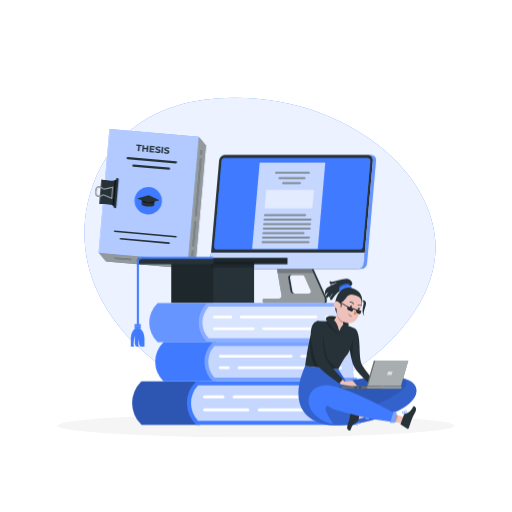
t = 0.00 s
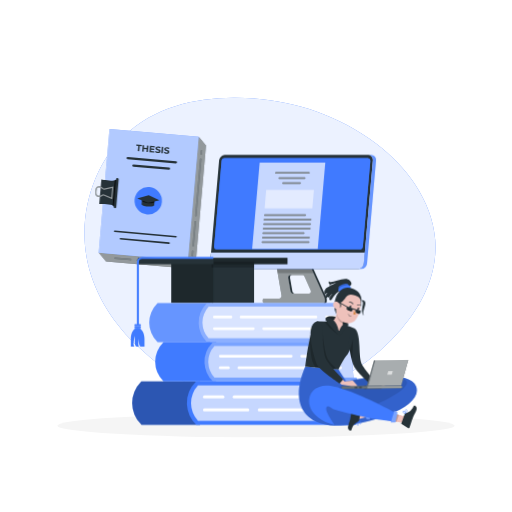
t = 1.00 s
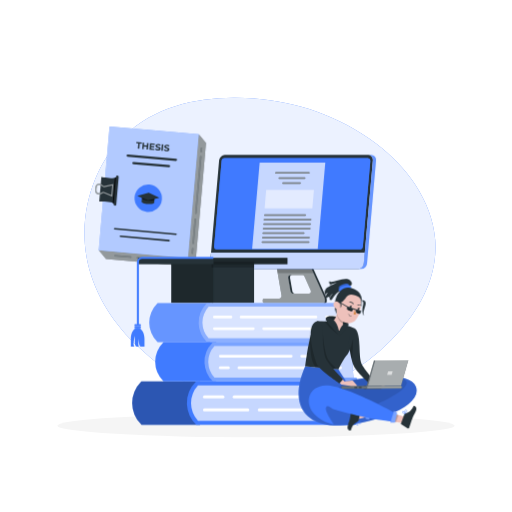
t = 1.38 s
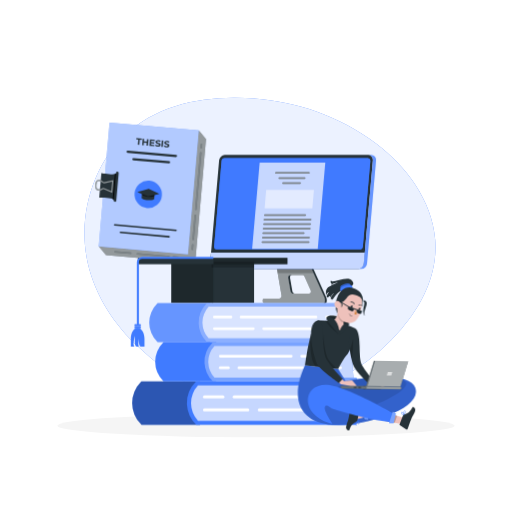
t = 1.94 s
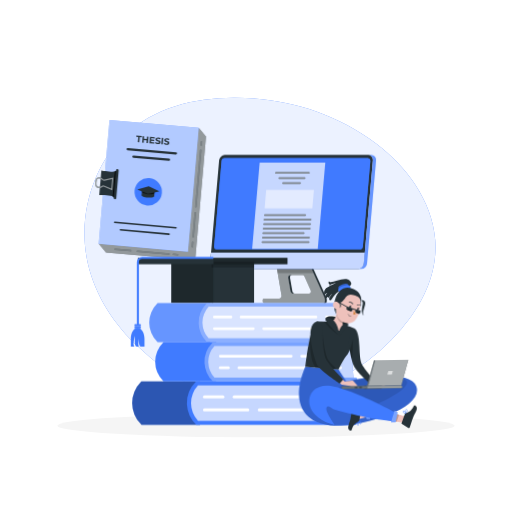
t = 2.69 s
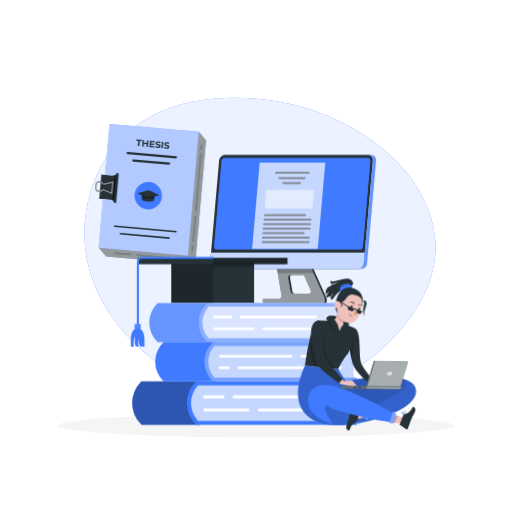
t = 3.25 s

The animated SVG that drew these frames (rendered in a browser with its animation timeline set to each time). Animation: 2 CSS @keyframes rules; one cycle of 4.00 s, repeats indefinitely.

<svg class="animated" id="freepik_stories-thesis" xmlns="http://www.w3.org/2000/svg" viewBox="0 0 500 500" version="1.1" xmlns:xlink="http://www.w3.org/1999/xlink" xmlns:svgjs="http://svgjs.com/svgjs"><style>svg#freepik_stories-thesis:not(.animated) .animable {opacity: 0;}svg#freepik_stories-thesis.animated #freepik--Thesis--inject-3 {animation: 3s Infinite  linear floating;animation-delay: 1s;}svg#freepik_stories-thesis.animated #freepik--Character--inject-3 {animation: 1.5s Infinite  linear wind;animation-delay: 0s;}            @keyframes floating {                0% {                    opacity: 1;                    transform: translateY(0px);                }                50% {                    transform: translateY(-10px);                }                100% {                    opacity: 1;                    transform: translateY(0px);                }            }                    @keyframes wind {                0% {                    transform: rotate( 0deg );                }                25% {                    transform: rotate( 1deg );                }                75% {                    transform: rotate( -1deg );                }            }        </style><g id="freepik--background-simple--inject-3" class="animable" style="transform-origin: 253.887px 243.551px;"><path d="M392.46,320.68c19-22.29,35.2-52.18,32.56-86.64-3-39-29.21-72.35-57.13-93.52-42.71-32.37-92.29-45.36-139.76-45.13-38.55.18-77.58,9.38-106.76,37.11S74.89,209.31,85.73,257c7.39,32.51,26.67,60.72,48.94,81.48,33.43,31.16,70.73,53.65,110.39,53.23a191,191,0,0,0,101.3-30.61A208.54,208.54,0,0,0,392.46,320.68Z" style="fill: rgb(64, 123, 255); transform-origin: 253.887px 243.551px;" id="el47p6979oko9" class="animable"></path><g id="el2phh2h98i9g"><path d="M392.46,320.68c19-22.29,35.2-52.18,32.56-86.64-3-39-29.21-72.35-57.13-93.52-42.71-32.37-92.29-45.36-139.76-45.13-38.55.18-77.58,9.38-106.76,37.11S74.89,209.31,85.73,257c7.39,32.51,26.67,60.72,48.94,81.48,33.43,31.16,70.73,53.65,110.39,53.23a191,191,0,0,0,101.3-30.61A208.54,208.54,0,0,0,392.46,320.68Z" style="fill: rgb(255, 255, 255); opacity: 0.9; transform-origin: 253.887px 243.551px;" class="animable"></path></g></g><g id="freepik--Shadow--inject-3" class="animable" style="transform-origin: 250px 415.69px;"><ellipse id="freepik--path--inject-3" cx="250" cy="415.69" rx="193.89" ry="11.32" style="fill: rgb(245, 245, 245); transform-origin: 250px 415.69px;" class="animable"></ellipse></g><g id="freepik--Thesis--inject-3" class="animable" style="transform-origin: 147.103px 194.476px;"><polygon points="194.11 133.61 183.53 254.51 96.45 246.89 103.54 255.34 190.62 262.96 201.2 142.06 194.11 133.61" style="fill: rgb(38, 50, 56); transform-origin: 148.825px 198.285px;" id="elrwmnnh5edni" class="animable"></polygon><g id="elnaiodhlumz"><polygon points="194.11 133.61 183.53 254.51 96.45 246.89 103.54 255.34 190.62 262.96 201.2 142.06 194.11 133.61" style="fill: rgb(255, 255, 255); opacity: 0.5; transform-origin: 148.825px 198.285px;" class="animable"></polygon></g><g id="el39lgl22z9n1"><rect x="101.57" y="129.57" width="87.41" height="121.37" style="fill: rgb(64, 123, 255); transform-origin: 145.275px 190.255px; transform: rotate(5deg);" class="animable"></rect></g><g id="elb32fq4hh2n5"><rect x="101.57" y="129.57" width="87.41" height="121.37" style="fill: rgb(255, 255, 255); opacity: 0.6; transform-origin: 145.275px 190.255px; transform: rotate(5deg);" class="animable"></rect></g><path d="M196.49,151.17h0a.74.74,0,0,1-.67-.81l.28-3.19a.74.74,0,0,1,.8-.68h0a.74.74,0,0,1,.67.8l-.28,3.2A.74.74,0,0,1,196.49,151.17Z" style="fill: rgb(38, 50, 56); transform-origin: 196.695px 148.83px;" id="elcica9zlu1e" class="animable"></path><path d="M191.22,211.37h0a.73.73,0,0,1-.67-.8l4.83-55.22a.73.73,0,0,1,.8-.67h0a.74.74,0,0,1,.68.8L192,210.7A.73.73,0,0,1,191.22,211.37Z" style="fill: rgb(38, 50, 56); transform-origin: 193.705px 183.024px;" id="elbd85mt235fw" class="animable"></path><path d="M188.66,240.71h0a.76.76,0,0,1-.68-.81L190,216.53a.73.73,0,0,1,.8-.67h0a.74.74,0,0,1,.67.8l-2,23.37A.75.75,0,0,1,188.66,240.71Z" style="fill: rgb(38, 50, 56); transform-origin: 189.725px 228.285px;" id="elaws671v76mq" class="animable"></path><path d="M187.81,250.42h0a.74.74,0,0,1-.68-.8l.38-4.3a.74.74,0,0,1,.8-.68h0a.74.74,0,0,1,.67.8l-.37,4.31A.74.74,0,0,1,187.81,250.42Z" style="fill: rgb(38, 50, 56); transform-origin: 188.055px 247.53px;" id="ely694a5w2sob" class="animable"></path><path d="M127.53,254.27l-15.25-1.33a.75.75,0,0,1-.67-.81h0a.74.74,0,0,1,.8-.67l15.25,1.33a.76.76,0,0,1,.68.81h0A.75.75,0,0,1,127.53,254.27Z" style="fill: rgb(38, 50, 56); transform-origin: 119.975px 252.865px;" id="el2iyc34ee6cl" class="animable"></path><path d="M164.92,257.54l-30.74-2.69a.74.74,0,0,1-.68-.8h0a.74.74,0,0,1,.81-.67l30.74,2.69a.74.74,0,0,1,.68.8h0A.74.74,0,0,1,164.92,257.54Z" style="fill: rgb(38, 50, 56); transform-origin: 149.615px 255.46px;" id="elvvs3qrzx9kf" class="animable"></path><path d="M173.53,258.29l-4.18-.36a.74.74,0,0,1-.67-.8h0a.74.74,0,0,1,.8-.68l4.18.37a.74.74,0,0,1,.68.8h0A.74.74,0,0,1,173.53,258.29Z" style="fill: rgb(38, 50, 56); transform-origin: 171.51px 257.371px;" id="el78dbc8sqgt" class="animable"></path><g id="elexz2x35v4k7"><g style="opacity: 0.4; transform-origin: 154.59px 202.39px;" class="animable"><path d="M196.49,151.17h0a.74.74,0,0,1-.67-.81l.28-3.19a.74.74,0,0,1,.8-.68h0a.74.74,0,0,1,.67.8l-.28,3.2A.74.74,0,0,1,196.49,151.17Z" style="fill: rgb(255, 255, 255); transform-origin: 196.695px 148.83px;" id="el04iyoqfkxvru" class="animable"></path><path d="M191.22,211.37h0a.73.73,0,0,1-.67-.8l4.83-55.22a.73.73,0,0,1,.8-.67h0a.74.74,0,0,1,.68.8L192,210.7A.73.73,0,0,1,191.22,211.37Z" style="fill: rgb(255, 255, 255); transform-origin: 193.705px 183.024px;" id="elcfcur5nagew" class="animable"></path><path d="M188.66,240.71h0a.76.76,0,0,1-.68-.81L190,216.53a.73.73,0,0,1,.8-.67h0a.74.74,0,0,1,.67.8l-2,23.37A.75.75,0,0,1,188.66,240.71Z" style="fill: rgb(255, 255, 255); transform-origin: 189.725px 228.285px;" id="el2gi913vsf9y" class="animable"></path><path d="M187.81,250.42h0a.74.74,0,0,1-.68-.8l.38-4.3a.74.74,0,0,1,.8-.68h0a.74.74,0,0,1,.67.8l-.37,4.31A.74.74,0,0,1,187.81,250.42Z" style="fill: rgb(255, 255, 255); transform-origin: 188.055px 247.53px;" id="elxjxbl8wmps" class="animable"></path><path d="M127.53,254.27l-15.25-1.33a.75.75,0,0,1-.67-.81h0a.74.74,0,0,1,.8-.67l15.25,1.33a.76.76,0,0,1,.68.81h0A.75.75,0,0,1,127.53,254.27Z" style="fill: rgb(255, 255, 255); transform-origin: 119.975px 252.865px;" id="elmnps89k1e6l" class="animable"></path><path d="M164.92,257.54l-30.74-2.69a.74.74,0,0,1-.68-.8h0a.74.74,0,0,1,.81-.67l30.74,2.69a.74.74,0,0,1,.68.8h0A.74.74,0,0,1,164.92,257.54Z" style="fill: rgb(255, 255, 255); transform-origin: 149.615px 255.46px;" id="elir4jly60tk" class="animable"></path><path d="M173.53,258.29l-4.18-.36a.74.74,0,0,1-.67-.8h0a.74.74,0,0,1,.8-.68l4.18.37a.74.74,0,0,1,.68.8h0A.74.74,0,0,1,173.53,258.29Z" style="fill: rgb(255, 255, 255); transform-origin: 171.51px 257.371px;" id="eltok750kvwd" class="animable"></path></g></g><path d="M111.41,176.32c-3.09.45-12.41-1.09-12.41-1.09l-2.09,24s9.44.1,12.4,1.08a17.94,17.94,0,0,1,2.61,1.58l2.33-26.66A17.6,17.6,0,0,1,111.41,176.32Z" style="fill: rgb(38, 50, 56); transform-origin: 105.58px 188.56px;" id="el2vrcx54q42t" class="animable"></path><path d="M110.16,200.72c.81.48,1.76,1.15,1.76,1.15l2.33-26.66s-1,.5-1.93.83Z" id="elso8x9ximrsb" class="animable" style="transform-origin: 112.205px 188.54px;"></path><path d="M112.17,203.24h0a1.3,1.3,0,0,1-1.18-1.4l2.34-26.75a1.29,1.29,0,0,1,1.41-1.18h0a1.28,1.28,0,0,1,1.17,1.4l-2.34,26.75A1.29,1.29,0,0,1,112.17,203.24Z" style="fill: rgb(38, 50, 56); transform-origin: 113.451px 188.575px;" id="elacjd9ljo56f" class="animable"></path><path d="M110.77,182.09l-1.09,12.4-8.49-3.6a.87.87,0,0,0-.9.17,5.22,5.22,0,0,1-3.92,1.3,3.4,3.4,0,0,1-2.5-1.24c-1.13-1.44-.94-3.79-.61-5.9a3.89,3.89,0,0,1,4.25-3.31,5.22,5.22,0,0,1,3.41,1.92.86.86,0,0,0,.86.34Zm-2.06,10.78.82-9.35-7.5,1.73a2,2,0,0,1-2-.72A4.12,4.12,0,0,0,97.36,183a2.78,2.78,0,0,0-3,2.39c-.28,1.76-.49,3.92.38,5a2.35,2.35,0,0,0,1.72.81,4.09,4.09,0,0,0,3.1-1,1.94,1.94,0,0,1,2.06-.37Z" style="fill: rgb(38, 50, 56); transform-origin: 101.888px 188.19px;" id="eldfsfjj6wrla" class="animable"></path><g id="elz9igo1ong68"><g style="opacity: 0.5; transform-origin: 101.888px 188.19px;" class="animable"><path d="M110.77,182.09l-1.09,12.4-8.49-3.6a.87.87,0,0,0-.9.17,5.22,5.22,0,0,1-3.92,1.3,3.4,3.4,0,0,1-2.5-1.24c-1.13-1.44-.94-3.79-.61-5.9a3.89,3.89,0,0,1,4.25-3.31,5.22,5.22,0,0,1,3.41,1.92.86.86,0,0,0,.86.34Zm-2.06,10.78.82-9.35-7.5,1.73a2,2,0,0,1-2-.72A4.12,4.12,0,0,0,97.36,183a2.78,2.78,0,0,0-3,2.39c-.28,1.76-.49,3.92.38,5a2.35,2.35,0,0,0,1.72.81,4.09,4.09,0,0,0,3.1-1,1.94,1.94,0,0,1,2.06-.37Z" style="fill: rgb(255, 255, 255); transform-origin: 101.888px 188.19px;" id="elfbud79lo15h" class="animable"></path></g></g><path d="M135.08,142.57l-2-.17.1-1.17,5.4.47-.1,1.17-2-.18-.44,5-1.44-.12Z" style="fill: rgb(38, 50, 56); transform-origin: 135.83px 144.46px;" id="eltey0y1jd0q" class="animable"></path><path d="M145.06,142.26l-.54,6.2-1.44-.12.22-2.54-2.81-.25-.22,2.54-1.44-.12.54-6.2,1.44.12-.22,2.45,2.82.24.21-2.44Z" style="fill: rgb(38, 50, 56); transform-origin: 141.945px 145.115px;" id="elu4irk3oth3" class="animable"></path><path d="M150.89,147.86l-.1,1.15-4.8-.42.54-6.2,4.68.41-.1,1.15-3.26-.28-.11,1.34,2.87.26-.09,1.11-2.88-.25-.13,1.43Z" style="fill: rgb(38, 50, 56); transform-origin: 148.6px 145.7px;" id="el5ueckyacrpl" class="animable"></path><path d="M152.55,149.07a3.52,3.52,0,0,1-1.06-.61l.59-1a3.18,3.18,0,0,0,.9.55,3.92,3.92,0,0,0,1.08.28,1.74,1.74,0,0,0,.92-.11.54.54,0,0,0,.34-.45.51.51,0,0,0-.14-.39,1.45,1.45,0,0,0-.42-.27c-.18-.08-.42-.16-.72-.26a9.28,9.28,0,0,1-1.13-.44,2,2,0,0,1-.73-.6,1.49,1.49,0,0,1-.23-1,1.72,1.72,0,0,1,.37-.95,2.1,2.1,0,0,1,1-.62,3.7,3.7,0,0,1,1.46-.13,5,5,0,0,1,1.15.25,3.27,3.27,0,0,1,1,.49l-.54,1a3.5,3.5,0,0,0-1.67-.64,1.71,1.71,0,0,0-.91.12.61.61,0,0,0-.33.49.5.5,0,0,0,.29.5,5.2,5.2,0,0,0,1,.4,11.55,11.55,0,0,1,1.13.43,2,2,0,0,1,.73.6,1.43,1.43,0,0,1,.23,1,1.66,1.66,0,0,1-.38,1,2.05,2.05,0,0,1-1,.62,3.77,3.77,0,0,1-1.47.13A5.11,5.11,0,0,1,152.55,149.07Z" style="fill: rgb(38, 50, 56); transform-origin: 154.21px 146.265px;" id="elvg83mp5g3c" class="animable"></path><path d="M158.12,143.41l1.43.12-.54,6.2-1.43-.12Z" style="fill: rgb(38, 50, 56); transform-origin: 158.565px 146.57px;" id="el2gpo1zp4u1p" class="animable"></path><path d="M161.11,149.82a3.4,3.4,0,0,1-1.06-.61l.58-1a3.24,3.24,0,0,0,.91.55,3.43,3.43,0,0,0,1.08.27,1.67,1.67,0,0,0,.92-.1.54.54,0,0,0,.33-.46.44.44,0,0,0-.14-.38,1.17,1.17,0,0,0-.42-.27,7.24,7.24,0,0,0-.71-.26,8.67,8.67,0,0,1-1.13-.44,1.8,1.8,0,0,1-.73-.61,1.45,1.45,0,0,1-.24-1,1.73,1.73,0,0,1,.38-.95,2,2,0,0,1,.94-.62,3.74,3.74,0,0,1,1.46-.13,5.46,5.46,0,0,1,1.15.24,3.62,3.62,0,0,1,1,.5l-.54,1a3.43,3.43,0,0,0-1.68-.64,1.66,1.66,0,0,0-.9.12.58.58,0,0,0-.34.49.5.5,0,0,0,.29.5,6,6,0,0,0,1,.39,11.28,11.28,0,0,1,1.13.44,1.93,1.93,0,0,1,.73.6,1.48,1.48,0,0,1,.24,1,1.73,1.73,0,0,1-.38,1,2,2,0,0,1-1,.61,3.61,3.61,0,0,1-1.47.13A5,5,0,0,1,161.11,149.82Z" style="fill: rgb(38, 50, 56); transform-origin: 162.74px 147.001px;" id="elfgbs4kyzleo" class="animable"></path><path d="M171.7,159.55l-47.11-4.12a1.11,1.11,0,0,1-1-1.2h0a1.12,1.12,0,0,1,1.21-1l47.1,4.12a1.1,1.1,0,0,1,1,1.2h0A1.1,1.1,0,0,1,171.7,159.55Z" style="fill: rgb(38, 50, 56); transform-origin: 148.245px 156.39px;" id="el8lrwnp2sndj" class="animable"></path><path d="M164.9,165.87l-34.71-3a1.11,1.11,0,0,1-1-1.2h0a1.12,1.12,0,0,1,1.21-1l34.7,3a1.1,1.1,0,0,1,1,1.2h0A1.11,1.11,0,0,1,164.9,165.87Z" style="fill: rgb(38, 50, 56); transform-origin: 147.645px 163.27px;" id="ell4fl3ny26ds" class="animable"></path><path d="M172.6,231.18a.73.73,0,0,1-.8.67l-59.86-5.23a.74.74,0,0,1-.67-.81h0a.73.73,0,0,1,.8-.67l59.86,5.24a.73.73,0,0,1,.67.8Z" style="fill: rgb(38, 50, 56); transform-origin: 141.935px 228.495px;" id="el0khup29v4vu" class="animable"></path><path d="M165.8,237.5a.73.73,0,0,1-.8.67L117.54,234a.74.74,0,0,1-.67-.8h0a.74.74,0,0,1,.8-.68l47.46,4.15a.74.74,0,0,1,.67.81Z" style="fill: rgb(38, 50, 56); transform-origin: 141.335px 235.345px;" id="elmww87lb07kh" class="animable"></path><g id="el26f8kdh4wsy"><circle cx="144.77" cy="196.06" r="13.39" style="fill: rgb(64, 123, 255); transform-origin: 144.77px 196.06px; transform: rotate(-40deg);" class="animable"></circle></g><path d="M150.58,200.47c-.08.95-2.9,1.48-6.3,1.18s-6.08-1.31-6-2.26l.37-4.15,12.3,1.07Z" style="fill: rgb(38, 50, 56); transform-origin: 144.614px 198.487px;" id="elswdz8n9aolo" class="animable"></path><g id="elbfo42c055t"><path d="M138.55,196.4c.47.86,3,1.7,6,2s5.66-.13,6.28-.9l.1-1.16-12.3-1.07Z" style="opacity: 0.6; transform-origin: 144.74px 196.883px;" class="animable"></path></g><path d="M144.54,198l-9.9-4a.23.23,0,0,1,0-.44l10.51-3a.18.18,0,0,1,.16,0l9.83,4.79a.24.24,0,0,1,0,.44L144.68,198A.32.32,0,0,1,144.54,198Z" style="fill: rgb(38, 50, 56); transform-origin: 144.881px 194.274px;" id="el2jjuj90lvql" class="animable"></path></g><g id="freepik--Device--inject-3" class="animable" style="transform-origin: 286.219px 223.639px;"><path d="M316.76,290.51l-14-31.09H269.94l5,29.09a2.63,2.63,0,0,1-2.14,3l-.42,0H258a1.39,1.39,0,0,0-1.39,1.39h0v1.54a1.39,1.39,0,0,0,1.39,1.39h57.73a1.51,1.51,0,0,0,1.51-1.51v-1.6A5.49,5.49,0,0,0,316.76,290.51Zm-15.18-3.84H285.83a2.1,2.1,0,0,1-2.07-1.75l-2.38-13.73a2.1,2.1,0,0,1,1.72-2.43l.36,0h11.91a2.1,2.1,0,0,1,1.92,1.23l6.21,13.73a2.13,2.13,0,0,1-1.92,3Z" style="fill: rgb(38, 50, 56); transform-origin: 286.925px 277.625px;" id="ela15zj369bq" class="animable"></path><g id="elfezwp76dll9"><path d="M316.76,290.51l-14-31.09H269.94l5,29.09a2.63,2.63,0,0,1-2.14,3l-.42,0H258a1.39,1.39,0,0,0-1.39,1.39h0v1.54a1.39,1.39,0,0,0,1.39,1.39h57.73a1.51,1.51,0,0,0,1.51-1.51v-1.6A5.49,5.49,0,0,0,316.76,290.51Zm-15.18-3.84H285.83a2.1,2.1,0,0,1-2.07-1.75l-2.38-13.73a2.1,2.1,0,0,1,1.72-2.43l.36,0h11.91a2.1,2.1,0,0,1,1.92,1.23l6.21,13.73a2.13,2.13,0,0,1-1.92,3Z" style="fill: rgb(255, 255, 255); opacity: 0.5; transform-origin: 286.925px 277.625px;" class="animable"></path></g><g id="elc9jbayvja2s"><path d="M301.58,286.67H285.83a2.1,2.1,0,0,1-2.07-1.75l-2.38-13.73a2.1,2.1,0,0,1,1.72-2.43l.36,0h11.91a2.1,2.1,0,0,1,1.92,1.23l6.21,13.73a2.13,2.13,0,0,1-1.92,3Z" style="fill: rgb(255, 255, 255); isolation: isolate; opacity: 0.2; transform-origin: 292.517px 277.74px;" class="animable"></path></g><path d="M285.31,268.7h-1.85a2.1,2.1,0,0,0-2.11,2.1,2.19,2.19,0,0,0,0,.36l2.38,13.73a2.08,2.08,0,0,0,2.07,1.74h1.86a2.08,2.08,0,0,1-2.07-1.74l-2.38-13.73a2.09,2.09,0,0,1,1.72-2.43A2.07,2.07,0,0,1,285.31,268.7Z" style="fill: rgb(38, 50, 56); transform-origin: 284.501px 277.665px;" id="elhl8av7o537n" class="animable"></path><path d="M318.62,290.51l-14-31.07h-1.85l14,31.07a5.58,5.58,0,0,1,.5,2.31v1.61a1.52,1.52,0,0,1-1.51,1.51h1.86a1.52,1.52,0,0,0,1.51-1.51v-1.61A5.58,5.58,0,0,0,318.62,290.51Z" style="fill: rgb(38, 50, 56); transform-origin: 310.95px 277.69px;" id="eltg6hw4bdjbm" class="animable"></path><g id="el8ue0ww2x808"><polygon points="302.72 259.42 269.93 259.42 271.22 266.84 306.08 266.84 302.72 259.42" style="isolation: isolate; opacity: 0.2; transform-origin: 288.005px 263.13px;" class="animable"></polygon></g><path d="M349.76,262.68H209.87a4.62,4.62,0,0,1-4.69-4.52,4.16,4.16,0,0,1,0-.61l8.84-101.09a5.68,5.68,0,0,1,5.56-5.12H359.5a4.59,4.59,0,0,1,4.69,4.52,4,4,0,0,1,0,.6l-8.85,101.1A5.69,5.69,0,0,1,349.76,262.68Z" style="fill: rgb(38, 50, 56); transform-origin: 284.685px 207.01px;" id="elsqu29xji9n" class="animable"></path><path d="M206.16,246.63l-1,10.93a4.59,4.59,0,0,0,4.06,5.09,3,3,0,0,0,.6,0h139.9a5.68,5.68,0,0,0,5.56-5.12l1-10.93Z" style="fill: rgb(64, 123, 255); transform-origin: 280.705px 254.633px;" id="elkdfq5ufk4dp" class="animable"></path><g id="elbo7z9fml1wg"><path d="M206.16,246.63l-1,10.93a4.59,4.59,0,0,0,4.06,5.09,3,3,0,0,0,.6,0h139.9a5.68,5.68,0,0,0,5.56-5.12l1-10.93Z" style="fill: rgb(255, 255, 255); isolation: isolate; opacity: 0.7; transform-origin: 280.705px 254.633px;" class="animable"></path></g><path d="M351.34,243.54H211.63a2.49,2.49,0,0,1-2.54-2.45,1.69,1.69,0,0,1,0-.32l7.31-83.55a3.08,3.08,0,0,1,3-2.77H359.14a2.49,2.49,0,0,1,2.54,2.45c0,.1,0,.21,0,.32l-7.31,83.55A3.09,3.09,0,0,1,351.34,243.54Z" style="fill: rgb(64, 123, 255); transform-origin: 285.381px 198.995px;" id="elmkel38i9mqi" class="animable"></path><g id="elfwz8elp0ey6"><path d="M351.34,243.54H211.63a2.49,2.49,0,0,1-2.54-2.45,1.69,1.69,0,0,1,0-.32l7.31-83.55a3.08,3.08,0,0,1,3-2.77H359.14a2.49,2.49,0,0,1,2.54,2.45c0,.1,0,.21,0,.32l-7.31,83.55A3.09,3.09,0,0,1,351.34,243.54Z" style="fill: rgb(64, 123, 255); isolation: isolate; opacity: 0.8; transform-origin: 285.381px 198.995px;" class="animable"></path></g><path d="M362.6,151.36h-3.1a4.59,4.59,0,0,1,4.69,4.52,4,4,0,0,1,0,.6l-8.85,101.08a5.68,5.68,0,0,1-5.56,5.12h3.1a5.67,5.67,0,0,0,5.55-5.12l8.85-101.09a4.6,4.6,0,0,0-4.07-5.08Z" style="fill: rgb(64, 123, 255); transform-origin: 358.544px 207.019px;" id="el638y2s0inzn" class="animable"></path><g id="elo42dv5mf79h"><path d="M362.6,151.36h-3.1a4.59,4.59,0,0,1,4.69,4.52,4,4,0,0,1,0,.6l-8.85,101.08a5.68,5.68,0,0,1-5.56,5.12h3.1a5.67,5.67,0,0,0,5.55-5.12l8.85-101.09a4.6,4.6,0,0,0-4.07-5.08Z" style="fill: rgb(255, 255, 255); isolation: isolate; opacity: 0.2; transform-origin: 358.544px 207.019px;" class="animable"></path></g><polygon points="246.22 242.92 310.32 242.92 317.68 158.77 253.59 158.77 246.22 242.92" style="fill: rgb(64, 123, 255); transform-origin: 281.95px 200.845px;" id="el2g1y0vw7zx8" class="animable"></polygon><g id="el4c9e513029h"><polygon points="246.22 242.92 310.32 242.92 317.68 158.77 253.59 158.77 246.22 242.92" style="fill: rgb(255, 255, 255); opacity: 0.7; transform-origin: 281.95px 200.845px;" class="animable"></polygon></g><path d="M269.36,169.62h32.29a.85.85,0,0,0,.83-.76h0a.69.69,0,0,0-.69-.75h-32.3a.85.85,0,0,0-.83.75h0A.69.69,0,0,0,269.36,169.62Z" style="fill: rgb(38, 50, 56); transform-origin: 285.57px 168.865px;" id="elism0qaluh7" class="animable"></path><path d="M258.5,210.79h39.55a.85.85,0,0,0,.83-.76h0a.69.69,0,0,0-.7-.75H258.63a.83.83,0,0,0-.82.75h0A.68.68,0,0,0,258.5,210.79Z" style="fill: rgb(38, 50, 56); transform-origin: 278.344px 210.035px;" id="el36g0lja3048" class="animable"></path><path d="M258.11,215.19h45.17a.83.83,0,0,0,.82-.76h0a.68.68,0,0,0-.69-.75H258.25a.85.85,0,0,0-.83.75h0A.69.69,0,0,0,258.11,215.19Z" style="fill: rgb(38, 50, 56); transform-origin: 280.76px 214.435px;" id="el5fla1jmyy2i" class="animable"></path><path d="M257.73,219.59H302.9a.85.85,0,0,0,.82-.76h0a.68.68,0,0,0-.69-.76H257.86a.84.84,0,0,0-.82.76h0A.68.68,0,0,0,257.73,219.59Z" style="fill: rgb(38, 50, 56); transform-origin: 280.38px 218.83px;" id="elpcsgcs8m33" class="animable"></path><path d="M257.34,224h45.17a.83.83,0,0,0,.82-.76h0a.68.68,0,0,0-.69-.76H257.48a.85.85,0,0,0-.83.76h0A.69.69,0,0,0,257.34,224Z" style="fill: rgb(38, 50, 56); transform-origin: 279.991px 223.24px;" id="elqyretp0k9kj" class="animable"></path><path d="M257,228.39h39.55a.85.85,0,0,0,.83-.76h0a.69.69,0,0,0-.69-.76H257.09a.84.84,0,0,0-.82.76h0A.68.68,0,0,0,257,228.39Z" style="fill: rgb(38, 50, 56); transform-origin: 276.824px 227.631px;" id="eludcor8gov3" class="animable"></path><path d="M256.57,232.78h45.17a.84.84,0,0,0,.83-.75h0a.69.69,0,0,0-.7-.76H256.71a.85.85,0,0,0-.83.76h0A.68.68,0,0,0,256.57,232.78Z" style="fill: rgb(38, 50, 56); transform-origin: 279.225px 232.025px;" id="elbgjio3htwvg" class="animable"></path><path d="M256.19,237.18h45.17a.84.84,0,0,0,.82-.75h0a.68.68,0,0,0-.69-.76H256.32a.84.84,0,0,0-.82.76h0A.68.68,0,0,0,256.19,237.18Z" style="fill: rgb(38, 50, 56); transform-origin: 278.841px 236.425px;" id="elb6xucgh5of7" class="animable"></path><path d="M272.7,174.65h24.73a.83.83,0,0,0,.82-.76h0a.68.68,0,0,0-.69-.76H272.83a.85.85,0,0,0-.82.76h0A.68.68,0,0,0,272.7,174.65Z" style="fill: rgb(38, 50, 56); transform-origin: 285.13px 173.89px;" id="elm714vb13kla" class="animable"></path><path d="M276.3,179.67H293a.85.85,0,0,0,.83-.75h0a.69.69,0,0,0-.7-.76H276.43a.83.83,0,0,0-.82.76h0A.68.68,0,0,0,276.3,179.67Z" style="fill: rgb(38, 50, 56); transform-origin: 284.72px 178.915px;" id="elj3huecudp9" class="animable"></path><g id="elgw62njv6osn"><g style="opacity: 0.4; transform-origin: 279.8px 202.645px;" class="animable"><path d="M269.36,169.62h32.29a.85.85,0,0,0,.83-.76h0a.69.69,0,0,0-.69-.75h-32.3a.85.85,0,0,0-.83.75h0A.69.69,0,0,0,269.36,169.62Z" style="fill: rgb(255, 255, 255); transform-origin: 285.57px 168.865px;" id="elf6lehkz5w5c" class="animable"></path><path d="M258.5,210.79h39.55a.85.85,0,0,0,.83-.76h0a.69.69,0,0,0-.7-.75H258.63a.83.83,0,0,0-.82.75h0A.68.68,0,0,0,258.5,210.79Z" style="fill: rgb(255, 255, 255); transform-origin: 278.344px 210.035px;" id="el2mvd2rtb1la" class="animable"></path><path d="M258.11,215.19h45.17a.83.83,0,0,0,.82-.76h0a.68.68,0,0,0-.69-.75H258.25a.85.85,0,0,0-.83.75h0A.69.69,0,0,0,258.11,215.19Z" style="fill: rgb(255, 255, 255); transform-origin: 280.76px 214.435px;" id="elhej37vvy6fr" class="animable"></path><path d="M257.73,219.59H302.9a.85.85,0,0,0,.82-.76h0a.68.68,0,0,0-.69-.76H257.86a.84.84,0,0,0-.82.76h0A.68.68,0,0,0,257.73,219.59Z" style="fill: rgb(255, 255, 255); transform-origin: 280.38px 218.83px;" id="el0r1q7yv1eeg" class="animable"></path><path d="M257.34,224h45.17a.83.83,0,0,0,.82-.76h0a.68.68,0,0,0-.69-.76H257.48a.85.85,0,0,0-.83.76h0A.69.69,0,0,0,257.34,224Z" style="fill: rgb(255, 255, 255); transform-origin: 279.991px 223.24px;" id="elpx1ymldoxhr" class="animable"></path><path d="M257,228.39h39.55a.85.85,0,0,0,.83-.76h0a.69.69,0,0,0-.69-.76H257.09a.84.84,0,0,0-.82.76h0A.68.68,0,0,0,257,228.39Z" style="fill: rgb(255, 255, 255); transform-origin: 276.824px 227.631px;" id="el4tko8qsars3" class="animable"></path><path d="M256.57,232.78h45.17a.84.84,0,0,0,.83-.75h0a.69.69,0,0,0-.7-.76H256.71a.85.85,0,0,0-.83.76h0A.68.68,0,0,0,256.57,232.78Z" style="fill: rgb(255, 255, 255); transform-origin: 279.225px 232.025px;" id="elpl8m1el5w9" class="animable"></path><path d="M256.19,237.18h45.17a.84.84,0,0,0,.82-.75h0a.68.68,0,0,0-.69-.76H256.32a.84.84,0,0,0-.82.76h0A.68.68,0,0,0,256.19,237.18Z" style="fill: rgb(255, 255, 255); transform-origin: 278.841px 236.425px;" id="elws2t93g9u6c" class="animable"></path><path d="M272.7,174.65h24.73a.83.83,0,0,0,.82-.76h0a.68.68,0,0,0-.69-.76H272.83a.85.85,0,0,0-.82.76h0A.68.68,0,0,0,272.7,174.65Z" style="fill: rgb(255, 255, 255); transform-origin: 285.13px 173.89px;" id="elxbk3ysi8cjq" class="animable"></path><path d="M276.3,179.67H293a.85.85,0,0,0,.83-.75h0a.69.69,0,0,0-.7-.76H276.43a.83.83,0,0,0-.82.76h0A.68.68,0,0,0,276.3,179.67Z" style="fill: rgb(255, 255, 255); transform-origin: 284.72px 178.915px;" id="elk9mgmnfn3l" class="animable"></path></g></g><g id="eley7rcc58k0v"><polygon points="258.39 203.43 305.07 203.43 306.63 185.52 259.95 185.52 258.39 203.43" style="fill: rgb(255, 255, 255); opacity: 0.5; transform-origin: 282.51px 194.475px;" class="animable"></polygon></g></g><g id="freepik--graduation-cap--inject-3" class="animable" style="transform-origin: 204.24px 294.65px;"><g id="elcprtnxi0cn9"><rect x="207.18" y="257.16" width="40.94" height="38.61" style="fill: rgb(38, 50, 56); transform-origin: 227.65px 276.465px; transform: rotate(180deg);" class="animable"></rect></g><g id="elal1kvnct8ir"><rect x="167.25" y="257.16" width="40.94" height="38.61" style="fill: rgb(38, 50, 56); transform-origin: 187.72px 276.465px; transform: rotate(180deg);" class="animable"></rect></g><g id="elmcgrf7l50mr"><rect x="206.78" y="255.73" width="41.34" height="5.36" style="fill: rgb(38, 50, 56); transform-origin: 227.45px 258.41px; transform: rotate(180deg);" class="animable"></rect></g><g id="elmvysiaya1po"><rect x="206.78" y="251.8" width="73.93" height="6.23" style="fill: rgb(38, 50, 56); transform-origin: 243.745px 254.915px; transform: rotate(180deg);" class="animable"></rect></g><g id="elms4nqa48twl"><rect x="167.25" y="257.16" width="40.94" height="38.61" style="opacity: 0.2; transform-origin: 187.72px 276.465px; transform: rotate(180deg);" class="animable"></rect></g><g id="elqc7ed5nm5r"><rect x="206.78" y="255.73" width="41.34" height="5.36" style="opacity: 0.2; transform-origin: 227.45px 258.41px; transform: rotate(180deg);" class="animable"></rect></g><g id="el8oaa3sqqrkh"><rect x="206.78" y="251.8" width="73.93" height="6.23" style="opacity: 0.2; transform-origin: 243.745px 254.915px; transform: rotate(180deg);" class="animable"></rect></g><g id="ell0fcwlkvwds"><rect x="134.66" y="251.8" width="73.93" height="6.23" style="fill: rgb(38, 50, 56); transform-origin: 171.625px 254.915px; transform: rotate(180deg);" class="animable"></rect></g><path d="M134.66,317.6h0a1,1,0,0,0,1-1V256a3.23,3.23,0,0,1,3.23-3.24h68.7a1,1,0,0,0,1-1h0a1,1,0,0,0-1-1h-68.7a5.24,5.24,0,0,0-5.23,5.24V316.6A1,1,0,0,0,134.66,317.6Z" style="fill: rgb(64, 123, 255); transform-origin: 171.125px 284.18px;" id="elepa9f5vvct" class="animable"></path><path d="M134.44,320.2c3.68,0,6.66,4.8,6.66,10.72v7.62h-3.3c-.36,0-2.38-.4-2.38-7.69,0,0-1.12,7.67.74,7.69h-2.81s-1.68-.32-1.68-4.38V328s-2.69,10.5,0,10.5h-3.9v-7.62C127.77,325,130.76,320.2,134.44,320.2Z" style="fill: rgb(64, 123, 255); transform-origin: 134.435px 329.37px;" id="el7jq9juj83os" class="animable"></path><path d="M132.2,318.6h4.48a1,1,0,0,0,1-1h0a1,1,0,0,0-1-1H132.2a1,1,0,0,0-1,1h0A1,1,0,0,0,132.2,318.6Z" style="fill: rgb(64, 123, 255); transform-origin: 134.44px 317.6px;" id="elpv6ab2y3jg9" class="animable"></path><path d="M132.2,320.6h4.48a1,1,0,0,0,1-1h0a1,1,0,0,0-1-1H132.2a1,1,0,0,0-1,1h0A1,1,0,0,0,132.2,320.6Z" style="fill: rgb(64, 123, 255); transform-origin: 134.44px 319.6px;" id="elgqamzet6xbl" class="animable"></path></g><g id="freepik--Books--inject-3" class="animable" style="transform-origin: 239px 355.41px;"><path d="M344.5,374.88H162.28v38H344.56A149.17,149.17,0,0,1,344.5,374.88Z" style="fill: rgb(64, 123, 255); transform-origin: 253.42px 393.88px;" id="el6qh1tf61a9s" class="animable"></path><g id="elrfcby3cx8wr"><path d="M344.5,374.88H162.28v38H344.56A149.17,149.17,0,0,1,344.5,374.88Z" style="fill: rgb(255, 255, 255); opacity: 0.7; transform-origin: 253.42px 393.88px;" class="animable"></path></g><path d="M195.48,414.88H138.21l-.58-.59a29.2,29.2,0,0,1,0-41.31l.58-.58h57.27l-3.41,3.41a25.22,25.22,0,0,0,0,35.65Z" style="fill: rgb(64, 123, 255); transform-origin: 162.275px 393.64px;" id="elqkmhl62sy5a" class="animable"></path><g id="elvk74c53xbht"><g style="opacity: 0.3; transform-origin: 162.275px 393.64px;" class="animable"><path d="M195.48,414.88H138.21l-.58-.59a29.2,29.2,0,0,1,0-41.31l.58-.58h57.27l-3.41,3.41a25.22,25.22,0,0,0,0,35.65Z" id="elcmqvx4zq6d" class="animable" style="transform-origin: 162.275px 393.64px;"></path></g></g><path d="M346.37,414.88H191.69l-.17-.17a30.06,30.06,0,0,1-9-20A29.08,29.08,0,0,1,191.1,373l.59-.58H346.37a2,2,0,0,1,2,2h0a2,2,0,0,1-2,2h-153a25.23,25.23,0,0,0,0,34.48h153a2,2,0,0,1,2,2h0A2,2,0,0,1,346.37,414.88Z" style="fill: rgb(64, 123, 255); transform-origin: 265.435px 393.65px;" id="el8jswtu44qb" class="animable"></path><path d="M330.2,389h-8.75a1.5,1.5,0,0,1-1.5-1.5h0a1.5,1.5,0,0,1,1.5-1.5h8.75a1.5,1.5,0,0,1,1.5,1.5h0A1.5,1.5,0,0,1,330.2,389Z" style="fill: rgb(255, 255, 255); transform-origin: 325.825px 387.5px;" id="ele1ccvodq59f" class="animable"></path><path d="M310,389H228.7a1.5,1.5,0,0,1-1.5-1.5h0a1.5,1.5,0,0,1,1.5-1.5H310a1.5,1.5,0,0,1,1.5,1.5h0A1.5,1.5,0,0,1,310,389Z" style="fill: rgb(255, 255, 255); transform-origin: 269.35px 387.5px;" id="eltwhdfmwhdje" class="animable"></path><path d="M217.7,389h-18a1.5,1.5,0,0,1-1.5-1.5h0a1.5,1.5,0,0,1,1.5-1.5h18a1.5,1.5,0,0,1,1.5,1.5h0A1.5,1.5,0,0,1,217.7,389Z" style="fill: rgb(255, 255, 255); transform-origin: 208.7px 387.5px;" id="eldooy5f9muvo" class="animable"></path><path d="M330.2,401.71h-77a1.5,1.5,0,0,1-1.5-1.5h0a1.5,1.5,0,0,1,1.5-1.5h77a1.5,1.5,0,0,1,1.5,1.5h0A1.5,1.5,0,0,1,330.2,401.71Z" style="fill: rgb(255, 255, 255); transform-origin: 291.7px 400.21px;" id="elim2tieoggnt" class="animable"></path><path d="M242,401.71H199.7a1.5,1.5,0,0,1-1.5-1.5h0a1.5,1.5,0,0,1,1.5-1.5H242a1.5,1.5,0,0,1,1.5,1.5h0A1.5,1.5,0,0,1,242,401.71Z" style="fill: rgb(255, 255, 255); transform-origin: 220.85px 400.21px;" id="elosgn7cmag7" class="animable"></path><path d="M339.67,298.17h-164v34.2H339.73A134.07,134.07,0,0,1,339.67,298.17Z" style="fill: rgb(64, 123, 255); transform-origin: 257.7px 315.27px;" id="elgiwh8ipu7z" class="animable"></path><g id="el42g68lc9i4s"><path d="M339.67,298.17h-164v34.2H339.73A134.07,134.07,0,0,1,339.67,298.17Z" style="fill: rgb(255, 255, 255); opacity: 0.8; transform-origin: 257.7px 315.27px;" class="animable"></path></g><path d="M205.55,334.17H154l-.53-.53a26.28,26.28,0,0,1,0-37.17l.53-.53h51.54L202.48,299a22.71,22.71,0,0,0,0,32.09Z" style="fill: rgb(64, 123, 255); transform-origin: 175.66px 315.055px;" id="el15e3s2b7bvj" class="animable"></path><g id="elbo2y3m70k2f"><g style="opacity: 0.2; transform-origin: 175.66px 315.055px;" class="animable"><path d="M205.55,334.17H154l-.53-.53a26.28,26.28,0,0,1,0-37.17l.53-.53h51.54L202.48,299a22.71,22.71,0,0,0,0,32.09Z" style="fill: rgb(255, 255, 255); transform-origin: 175.66px 315.055px;" id="el2tk543qzxlu" class="animable"></path></g></g><path d="M341.35,334.17H202.14L202,334a27,27,0,0,1-8.06-18,26.1,26.1,0,0,1,7.68-19.53l.53-.53H341.35a1.8,1.8,0,0,1,1.8,1.8h0a1.8,1.8,0,0,1-1.8,1.8H203.64a22.7,22.7,0,0,0,0,31H341.35a1.8,1.8,0,0,1,1.8,1.8h0A1.8,1.8,0,0,1,341.35,334.17Z" style="fill: rgb(64, 123, 255); transform-origin: 268.535px 315.055px;" id="elal626b8fj6" class="animable"></path><g id="elcypkemhk359"><g style="opacity: 0.4; transform-origin: 268.535px 315.055px;" class="animable"><path d="M341.35,334.17H202.14L202,334a27,27,0,0,1-8.06-18,26.1,26.1,0,0,1,7.68-19.53l.53-.53H341.35a1.8,1.8,0,0,1,1.8,1.8h0a1.8,1.8,0,0,1-1.8,1.8H203.64a22.7,22.7,0,0,0,0,31H341.35a1.8,1.8,0,0,1,1.8,1.8h0A1.8,1.8,0,0,1,341.35,334.17Z" style="fill: rgb(255, 255, 255); transform-origin: 268.535px 315.055px;" id="elzaqhnlerjs" class="animable"></path></g></g><path d="M326.8,310.92h-7.88a1.35,1.35,0,0,1-1.35-1.35h0a1.35,1.35,0,0,1,1.35-1.35h7.88a1.35,1.35,0,0,1,1.35,1.35h0A1.35,1.35,0,0,1,326.8,310.92Z" style="fill: rgb(255, 255, 255); transform-origin: 322.86px 309.57px;" id="el3fe140yeao9" class="animable"></path><path d="M308.57,310.92H235.45a1.34,1.34,0,0,1-1.35-1.35h0a1.34,1.34,0,0,1,1.35-1.35h73.12a1.34,1.34,0,0,1,1.35,1.35h0A1.34,1.34,0,0,1,308.57,310.92Z" style="fill: rgb(255, 255, 255); transform-origin: 272.01px 309.57px;" id="elyy8mfcchd9k" class="animable"></path><path d="M225.55,310.92h-16.2a1.34,1.34,0,0,1-1.35-1.35h0a1.34,1.34,0,0,1,1.35-1.35h16.2a1.34,1.34,0,0,1,1.35,1.35h0A1.34,1.34,0,0,1,225.55,310.92Z" style="fill: rgb(255, 255, 255); transform-origin: 217.45px 309.57px;" id="elb8rgznr6xu9" class="animable"></path><path d="M326.8,322.32H257.5a1.34,1.34,0,0,1-1.35-1.35h0a1.34,1.34,0,0,1,1.35-1.35h69.3a1.35,1.35,0,0,1,1.35,1.35h0A1.35,1.35,0,0,1,326.8,322.32Z" style="fill: rgb(255, 255, 255); transform-origin: 292.15px 320.97px;" id="elkjck5muv3bl" class="animable"></path><path d="M247.37,322.32h-38A1.34,1.34,0,0,1,208,321h0a1.34,1.34,0,0,1,1.35-1.35h38a1.34,1.34,0,0,1,1.35,1.35h0A1.34,1.34,0,0,1,247.37,322.32Z" style="fill: rgb(255, 255, 255); transform-origin: 228.35px 320.985px;" id="elk1289fj99aj" class="animable"></path><path d="M345.44,336.4h-164v34.2H345.5A134.07,134.07,0,0,1,345.44,336.4Z" style="fill: rgb(64, 123, 255); transform-origin: 263.47px 353.5px;" id="el88i2nwj4rbk" class="animable"></path><g id="elrkz8dqklxeg"><path d="M345.44,336.4h-164v34.2H345.5A134.07,134.07,0,0,1,345.44,336.4Z" style="fill: rgb(255, 255, 255); opacity: 0.7; transform-origin: 263.47px 353.5px;" class="animable"></path></g><path d="M211.33,372.4H159.78l-.52-.53a26.28,26.28,0,0,1,0-37.17l.52-.53h51.55l-3.07,3.07a22.68,22.68,0,0,0,0,32.09Z" style="fill: rgb(64, 123, 255); transform-origin: 181.445px 353.285px;" id="elggn8zv91uis" class="animable"></path><path d="M347.13,372.4H207.91l-.15-.15a27,27,0,0,1-8.06-18,26.16,26.16,0,0,1,7.68-19.53l.53-.53H347.13a1.81,1.81,0,0,1,1.8,1.8h0a1.81,1.81,0,0,1-1.8,1.8H209.42a22.67,22.67,0,0,0,0,31H347.13a1.8,1.8,0,0,1,1.8,1.8h0A1.81,1.81,0,0,1,347.13,372.4Z" style="fill: rgb(64, 123, 255); transform-origin: 274.306px 353.295px;" id="el0ahmvfstswh4" class="animable"></path><g id="eloqfk50rji"><g style="opacity: 0.3; transform-origin: 274.306px 353.295px;" class="animable"><path d="M347.13,372.4H207.91l-.15-.15a27,27,0,0,1-8.06-18,26.16,26.16,0,0,1,7.68-19.53l.53-.53H347.13a1.81,1.81,0,0,1,1.8,1.8h0a1.81,1.81,0,0,1-1.8,1.8H209.42a22.67,22.67,0,0,0,0,31H347.13a1.8,1.8,0,0,1,1.8,1.8h0A1.81,1.81,0,0,1,347.13,372.4Z" style="fill: rgb(255, 255, 255); transform-origin: 274.306px 353.295px;" id="eldsdjxhev07e" class="animable"></path></g></g><path d="M215.12,357.85H223a1.35,1.35,0,0,1,1.35,1.35h0a1.36,1.36,0,0,1-1.35,1.35h-7.88a1.36,1.36,0,0,1-1.35-1.35h0A1.35,1.35,0,0,1,215.12,357.85Z" style="fill: rgb(255, 255, 255); transform-origin: 219.06px 359.2px;" id="el3a8w0kezx1w" class="animable"></path><path d="M233.35,357.85h73.12a1.34,1.34,0,0,1,1.35,1.35h0a1.35,1.35,0,0,1-1.35,1.35H233.35A1.35,1.35,0,0,1,232,359.2h0A1.34,1.34,0,0,1,233.35,357.85Z" style="fill: rgb(255, 255, 255); transform-origin: 269.91px 359.2px;" id="el68zg4wfiitv" class="animable"></path><path d="M316.37,357.85h16.2a1.34,1.34,0,0,1,1.35,1.35h0a1.35,1.35,0,0,1-1.35,1.35h-16.2A1.36,1.36,0,0,1,315,359.2h0A1.35,1.35,0,0,1,316.37,357.85Z" style="fill: rgb(255, 255, 255); transform-origin: 324.46px 359.2px;" id="elzk1z8yljjif" class="animable"></path><path d="M215.12,346.45h69.3a1.34,1.34,0,0,1,1.35,1.35h0a1.35,1.35,0,0,1-1.35,1.35h-69.3a1.36,1.36,0,0,1-1.35-1.35h0A1.35,1.35,0,0,1,215.12,346.45Z" style="fill: rgb(255, 255, 255); transform-origin: 249.77px 347.8px;" id="el6cs7m8j03gv" class="animable"></path><path d="M294.55,346.45h38a1.34,1.34,0,0,1,1.35,1.35h0a1.35,1.35,0,0,1-1.35,1.35h-38a1.35,1.35,0,0,1-1.35-1.35h0A1.34,1.34,0,0,1,294.55,346.45Z" style="fill: rgb(255, 255, 255); transform-origin: 313.55px 347.8px;" id="elj9zlw5hbyab" class="animable"></path></g><g id="freepik--Character--inject-3" class="animable" style="transform-origin: 349.08px 346.423px;"><path d="M317.41,285c.12-4.24,5.4-5.75,5.4-5.75s-.15-.41-.32-1c0,0,.48.6,3.17-.65s3.62-1.72,3.62-1.72a24.41,24.41,0,0,0-5,1.56,1.56,1.56,0,0,1-2.21-.7c-.21-.47-.53-3.08.74-1.89,2.27,2.12,15.44-5.88,19.89-.75s-3.54,6.46-3.54,6.46c-7.88,2.22-12.63,8.41-14.72,11.79-.86,1.38-1.76.34-1.93-.11-.54-1.44-.21-2.14,2.72-5.52,0,0-1.71.82-3.37,4.1-.45-1-.92-1.74-1.58-.72s-1.56,1.11-2,.19c-.08-.19-.37-1.77,2.21-4.88a4.44,4.44,0,0,0-2.84,3.11A15.26,15.26,0,0,1,317.41,285Z" style="fill: rgb(38, 50, 56); transform-origin: 330.72px 282.696px;" id="el5a8w6vcdat8" class="animable"></path><path d="M341.27,280s1.14-4.68-5.86-2.35-2.78,5.1-2.78,5.1Z" style="fill: rgb(64, 123, 255); transform-origin: 336.354px 279.875px;" id="el9q2h35zx5z" class="animable"></path><g id="eltp4ib742o38"><path d="M341.27,280s1.14-4.68-5.86-2.35-2.78,5.1-2.78,5.1Z" style="opacity: 0.2; transform-origin: 336.354px 279.875px;" class="animable"></path></g><path d="M343.25,281.94s1.38-5.65-7.08-2.84-3.36,6.17-3.36,6.17Z" style="fill: rgb(64, 123, 255); transform-origin: 337.31px 281.793px;" id="elk8eojyufwrb" class="animable"></path><path d="M340.18,317.67s2.44-5.88-9.48-8.13-14.19.44-10.7,4.8l4.82,3.33,9.78,3.23,4.19-1.81Z" style="fill: rgb(38, 50, 56); transform-origin: 329.447px 314.814px;" id="el58s0my79kz" class="animable"></path><g id="el2y60qiayqm1"><path d="M340.18,317.67s2.44-5.88-9.48-8.13-14.19.44-10.7,4.8l4.82,3.33,9.78,3.23,4.19-1.81Z" style="opacity: 0.2; transform-origin: 329.447px 314.814px;" class="animable"></path></g><path d="M297.93,357.54c-18.34,42.3,4.94,58.81,33.95,57.82s81.44-17.14,74.18-37.41c-5.83-16.3-53.36-9.05-68.19-5.6l-7.47-11.83Z" style="fill: rgb(64, 123, 255); transform-origin: 349.08px 386.471px;" id="el35vsp3xl5ce" class="animable"></path><g id="el2i3kprofyxy"><path d="M297.93,357.54c-18.34,42.3,4.94,58.81,33.95,57.82s81.44-17.14,74.18-37.41c-5.83-16.3-53.36-9.05-68.19-5.6l-7.47-11.83Z" style="isolation: isolate; opacity: 0.2; transform-origin: 349.08px 386.471px;" class="animable"></path></g><polygon points="368.57 405.17 355.01 408.06 349.46 409.24 347.99 402.97 353.72 400.93 365.66 396.68 368.57 405.17" style="fill: rgb(238, 193, 187); transform-origin: 358.28px 402.96px;" id="eluhzy5eltgbd" class="animable"></polygon><g id="elxviuuvmhxsj"><polygon points="368.57 405.17 355.01 408.06 353.72 400.93 365.66 396.68 368.57 405.17" style="isolation: isolate; opacity: 0.2; transform-origin: 361.145px 402.37px;" class="animable"></polygon></g><polygon points="354.37 399.72 358.26 397.57 360.56 409.38 357.13 409.13 354.37 399.72" style="fill: rgb(64, 123, 255); transform-origin: 357.465px 403.475px;" id="el1vu7e3bja9" class="animable"></polygon><g id="el6sa088hk6bq"><polygon points="354.37 399.72 358.26 397.57 360.56 409.38 357.13 409.13 354.37 399.72" style="fill: rgb(255, 255, 255); opacity: 0.3; transform-origin: 357.465px 403.475px;" class="animable"></polygon></g><g id="elsht9nis2h9i"><path d="M337.88,372.35s62.32-9.05,59.22,2.53c-2.37,8.84-28.12,19.47-28.12,19.47-24-11.73-43.77-11.29-43.77-11.29Z" style="isolation: isolate; opacity: 0.1; transform-origin: 361.211px 381.667px;" class="animable"></path></g><path d="M299.59,346.19c1.64-10.05,4.41-24.05,7.89-30.05a6.9,6.9,0,0,1,2.31-2.63s1.4-.12,3.82-.12h.18a80.4,80.4,0,0,1,24.84,4.18,68.41,68.41,0,0,1,8.14,3.32s-3.45,20.89-7.36,25-9,14.65-9,14.65l-32.47-3S298.52,352.69,299.59,346.19Z" style="fill: rgb(38, 50, 56); transform-origin: 322.355px 336.965px;" id="el0x6jasblmff" class="animable"></path><path d="M336,311.3a30,30,0,0,1,1.93-3.79l-8.66-5.46a19.06,19.06,0,0,1,0,2.39c-.19,3-1.24,8.16-5.87,10,0,0,2,7.67,8.38,8.32a4.44,4.44,0,0,0,1,0,4.11,4.11,0,0,0,3.42-4.7s-1.15-.51-1.21-2.51A10.81,10.81,0,0,1,336,311.3Z" style="fill: rgb(238, 193, 187); transform-origin: 330.665px 312.419px;" id="el969anot3bzj" class="animable"></path><g id="el0kdamkzjgmgi"><path d="M328.23,302.33a15.73,15.73,0,0,1,.24,2.37l0,.06s1.93,10.76,6.8,10.38a10.83,10.83,0,0,1,.54-4.3,31.74,31.74,0,0,1,1.54-4Z" style="isolation: isolate; opacity: 0.2; transform-origin: 332.79px 308.74px;" class="animable"></path></g><path d="M335.19,314.34c9.72,3.93,14.48-1.46,17-12.46,2-8.82.69-14.13-7.69-16.68C330.59,281,321.9,306.87,335.19,314.34Z" style="fill: rgb(238, 193, 187); transform-origin: 340.804px 300.181px;" id="el8702wuy8xl" class="animable"></path><path d="M345.52,306.84a2.37,2.37,0,0,0,2.49-.27,18.76,18.76,0,0,1-1.37-4.22Z" style="fill: rgb(213, 135, 69); transform-origin: 346.765px 304.712px;" id="el5p6jjcxycfd" class="animable"></path><path d="M341.83,299.27c.17-.61.59-1,1-1l0,0,1.67-.17a1.9,1.9,0,0,1-1.1.52,1.48,1.48,0,0,1,.12,1.16c-.2.69-.73,1.15-1.19,1S341.63,300,341.83,299.27Z" style="fill: rgb(38, 50, 56); transform-origin: 343.129px 299.454px;" id="ela24qek8nmk" class="animable"></path><path d="M349.48,301.54c.17-.61.61-1,1-1l1.62-.17a1.91,1.91,0,0,1-1.1.51,1.47,1.47,0,0,1,.11,1.17c-.19.69-.72,1.15-1.18,1S349.29,302.23,349.48,301.54Z" style="fill: rgb(38, 50, 56); transform-origin: 350.753px 301.724px;" id="elddle747cu86" class="animable"></path><path d="M341.43,294.84h0a.36.36,0,0,1,.34-.38,4.87,4.87,0,0,1,3.88,2,.36.36,0,0,1-.59.42,4.24,4.24,0,0,0-3.25-1.72.35.35,0,0,1-.2-.05A.33.33,0,0,1,341.43,294.84Z" style="fill: rgb(38, 50, 56); transform-origin: 343.573px 295.746px;" id="el8dtvmcq2o0l" class="animable"></path><path d="M353,298.69a3.6,3.6,0,0,0-3.19-.5h0a.39.39,0,0,1-.48-.2h0a.37.37,0,0,1,.19-.48,4.42,4.42,0,0,1,3.85.55l0,0a.34.34,0,0,1,.11.48.32.32,0,0,1-.19.15A.37.37,0,0,1,353,298.69Z" style="fill: rgb(38, 50, 56); transform-origin: 351.419px 298.007px;" id="elvk3drivstv" class="animable"></path><path d="M329.14,306.44c-5.52-8.55.84-29.64,15.14-24.91s8.11,19.19,8.11,19.19c2.49-9.88-1.63-11.36-6.44-12.64a7.44,7.44,0,0,0-8.44,3.56,10.87,10.87,0,0,1-6.47,4.88C327.31,300.09,329.18,306.44,329.14,306.44Z" style="fill: rgb(38, 50, 56); transform-origin: 340.443px 293.644px;" id="elyz3nhpi2g5i" class="animable"></path><path d="M343.23,309a2.79,2.79,0,0,1-2.78-2.37.21.21,0,0,1,.19-.24.22.22,0,0,1,.24.19,2.31,2.31,0,0,0,2.36,2,.24.24,0,0,1,.19.18.23.23,0,0,1-.19.26Z" style="fill: rgb(46, 53, 58); transform-origin: 341.94px 307.704px;" id="elgo0dc6fi6p" class="animable"></path><path d="M342.48,335.18s2.85,19.09,4.76,22.76,13.91,16,13.91,16l3.2-1.66s-11.28-14.1-12.08-16.74S349,330.75,349,330.75Z" style="fill: rgb(238, 193, 187); transform-origin: 353.415px 352.345px;" id="el65mv3lktcw" class="animable"></path><path d="M340.54,333.6l1.47-8.31,4.74-4.39c3.54,1.88,4.19,12.84,4.34,17.3.13,3.87.22,12.75,1.74,16.65,1.72,4.4,11,15.38,11,15.38l-4.37,3.12s-11-9.25-14.11-16.37S340.54,333.6,340.54,333.6Z" style="fill: rgb(38, 50, 56); transform-origin: 352.185px 347.125px;" id="el5gdzyoxlxz8" class="animable"></path><path d="M348.76,410.66a.21.21,0,0,1,.2-.08.2.2,0,0,1,.17.13c0,.09,1.05,3.15.43,4.38a1,1,0,0,1-.57.46.74.74,0,0,1-.81-.15,3.42,3.42,0,0,1-.13-2.4A13.72,13.72,0,0,1,348.76,410.66Zm.57,3.86a8.76,8.76,0,0,0-.45-3.21c-.47,1.41-.85,3.36-.42,3.83.05.07.16.15.4.05a.55.55,0,0,0,.34-.31,2.06,2.06,0,0,0,.12-.35Z" style="fill: rgb(64, 123, 255); transform-origin: 348.824px 413.094px;" id="elx6pkiszahpf" class="animable"></path><path d="M348.79,410.62a.21.21,0,0,1,.19-.08c.09,0,2.14.66,2.75,1.81a1.42,1.42,0,0,1,.1,1.07c-.15.49-.44.61-.66.58-.87,0-2.17-2.21-2.39-3.23l0-.07A.2.2,0,0,1,348.79,410.62Zm2.71,2.59a1,1,0,0,0-.1-.68,4.44,4.44,0,0,0-2.18-1.51c.37,1,1.45,2.56,2,2.62.06,0,.19,0,.29-.33v-.1Z" style="fill: rgb(64, 123, 255); transform-origin: 350.335px 412.271px;" id="el6wwa0l0nc82" class="animable"></path><path d="M349,411.77c-2.72,2-4.68,2.2-6.73,8.23-.45,1.29-3.93,0-3.25-3.15,1.14-5.25,1.44-4,2.35-8.49.81-3.78,1.19-6.52,1.75-9.58l.11-.25h0a1.14,1.14,0,0,1,1.52-.6l6.59,2.94a.69.69,0,0,1,.39.77l-1.7,8.45A2.77,2.77,0,0,1,349,411.77Z" style="fill: rgb(38, 50, 56); transform-origin: 345.338px 409.163px;" id="elo37dwnpjql" class="animable"></path><polygon points="375.51 401.41 388.77 405.45 394.21 407.1 392.45 413.3 386.45 412.31 373.95 410.26 375.51 401.41" style="fill: rgb(238, 193, 187); transform-origin: 384.08px 407.355px;" id="elsgmezdekbr" class="animable"></polygon><g id="elhoru7n06cej"><polygon points="375.51 401.41 388.77 405.45 386.45 412.31 373.95 410.26 375.51 401.41" style="isolation: isolate; opacity: 0.2; transform-origin: 381.36px 406.86px;" class="animable"></polygon></g><path d="M384.64,412.06c-28.05-2.42-60.12-12.77-60.12-12.77s-5.16-5.06-6.48-1.43,7.81,16.52,7.81,16.52-13.4-2.4-20.66-12.07-4.69-25.19,12.87-26,68.56,27.84,68.56,27.84Z" style="fill: rgb(64, 123, 255); transform-origin: 344.008px 395.337px;" id="elinrrscdlk3o" class="animable"></path><polygon points="385.3 412.81 380.85 412.81 384.56 401.43 387.44 403.37 385.3 412.81" style="fill: rgb(64, 123, 255); transform-origin: 384.145px 407.12px;" id="el7a1ssydup9n" class="animable"></polygon><g id="elcx8d10cy77f"><polygon points="385.3 412.81 380.85 412.81 384.56 401.43 387.44 403.37 385.3 412.81" style="fill: rgb(255, 255, 255); opacity: 0.3; transform-origin: 384.145px 407.12px;" class="animable"></polygon></g><path d="M395.47,405.38a.22.22,0,0,1-.36-.1c0-.1-.54-3.28.27-4.39a1,1,0,0,1,.64-.36.71.71,0,0,1,.77.27,3.41,3.41,0,0,1-.25,2.39A13.45,13.45,0,0,1,395.47,405.38Zm0-3.9a8.62,8.62,0,0,0-.07,3.24c.69-1.31,1.38-3.18,1-3.7,0-.08-.13-.18-.4-.12a.55.55,0,0,0-.37.26,1.41,1.41,0,0,0-.17.32Z" style="fill: rgb(64, 123, 255); transform-origin: 395.917px 402.971px;" id="el1f4e041870o" class="animable"></path><path d="M395.43,405.43a.22.22,0,0,1-.19,0c-.09-.05-2-1-2.43-2.22a1.37,1.37,0,0,1,.07-1.07c.22-.47.52-.53.74-.48.85.17,1.79,2.54,1.85,3.58l0,.07Zm-2.26-3a1,1,0,0,0,0,.69,4.44,4.44,0,0,0,1.91,1.83c-.2-1.08-1-2.76-1.54-2.9-.06,0-.19,0-.33.28l0,.1Z" style="fill: rgb(64, 123, 255); transform-origin: 394.102px 403.548px;" id="el2p0pvaad46f" class="animable"></path><path d="M395.44,404.26c3-1.5,5-1.43,7.95-7.05.66-1.21,3.89.6,2.71,3.62-2,5-2.05,3.73-3.66,8-1.4,3.6-2.21,6.24-3.25,9.18l-.15.22h0a1.14,1.14,0,0,1-1.59.35l-6-4a.7.7,0,0,1-.27-.82l3-8.08A2.76,2.76,0,0,1,395.44,404.26Z" style="fill: rgb(38, 50, 56); transform-origin: 398.748px 407.798px;" id="ellw32vaafyyg" class="animable"></path><g id="elmxjuyseq4pg"><path d="M308,358.47a35.72,35.72,0,0,1-2.26-4.2c-2.18-4.67-2.87-16-3.08-23.86a90.83,90.83,0,0,1,2.73-9.58l5.68-2.56,2.67,4.51,1.65,3.51s1.73,21.13,6,26.06c2.79,3.18,5.58,6.25,7.21,8Z" style="opacity: 0.2; transform-origin: 315.63px 339.31px;" class="animable"></path></g><path d="M337.15,373.11s-18.89-17.7-20.69-22.49-2.86-26.16-2.86-26.16l-8.6,4.13s5.11,26,6.7,28.51c2.15,3.46,21.69,17.93,21.69,17.93Z" style="fill: rgb(238, 193, 187); transform-origin: 321.075px 349.745px;" id="elz9a4p2beojm" class="animable"></path><path d="M309.78,313.52c6.68-1.64,5.47,14.47,5.68,19.65.17,4.06,1,13.23,2.87,17.27,2.75,5.88,16.57,19.85,16.57,19.85l-3.51,3.92s-18.25-12.81-21.22-17.36C307.8,353.23,296.63,316.75,309.78,313.52Z" style="fill: rgb(38, 50, 56); transform-origin: 319.194px 343.807px;" id="el24974ru7ups" class="animable"></path><g id="el0pn72ms1lwnf"><path d="M344.78,330.89c0,4.17,0,14.31-1.39,20.05-.73-3-1.32-6.22-1.77-9.1A81.62,81.62,0,0,0,344.78,330.89Z" style="opacity: 0.2; transform-origin: 343.2px 340.915px;" class="animable"></path></g><path d="M331.87,295.3s3.59,1.47.86,5.49A6.76,6.76,0,0,0,331.87,295.3Z" style="fill: rgb(38, 50, 56); transform-origin: 332.812px 298.045px;" id="el754evyjx7pm" class="animable"></path><path d="M331.66,327.6s11.77-9.88,7.65-11.57S329.65,323.35,331.66,327.6Z" style="fill: rgb(38, 50, 56); transform-origin: 335.71px 321.711px;" id="eld0nqjbbvqrf" class="animable"></path><g id="elkumkeora43"><path d="M320.17,317.44l-3-3.94q2.85.15,5.69.5l3.56,4.27,2.83,4.51,1.45,1.68v2.22S323.58,321.94,320.17,317.44Z" style="opacity: 0.2; transform-origin: 323.935px 320.09px;" class="animable"></path></g><path d="M331.67,328.21s.05-15.93-10.33-18.06S332.05,326.78,331.67,328.21Z" style="fill: rgb(38, 50, 56); transform-origin: 325.07px 319.096px;" id="elhwahx7vyjtp" class="animable"></path><path d="M353,293.35v-.17c1.5-.09,4.74.09,4.42,3.28-.42,4.13-3.67,9.46-1.58,11.79,0,0-3.22-1.27-1-10.33C355.69,294.53,354.05,293.6,353,293.35Z" style="fill: rgb(38, 50, 56); transform-origin: 355.221px 300.707px;" id="elaix178k2uae" class="animable"></path><path d="M329.46,301.84c-6.07-3.25-3.2-8.2-.52-7.69h0a3.83,3.83,0,0,1,2.93,4.56C331.13,301.56,330.33,302.31,329.46,301.84Z" style="fill: rgb(238, 193, 187); transform-origin: 328.91px 298.042px;" id="elept13t950d8" class="animable"></path><path d="M339.18,299.82l-8.75-5,.28-.84,8.82,5,5.62,2.05,2.94,1,4.83,1.57-.3,1.45c-.21,1.06-1.05,1.69-1.86,1.41l-1.87-.65a2.1,2.1,0,0,1-1.08-2.43l.09-.46L345,302l-.09.47c-.22,1.05-1.05,1.68-1.87,1.4l-2.87-1a2.11,2.11,0,0,1-1.08-2.43Z" style="fill: rgb(38, 50, 56); transform-origin: 341.675px 300.253px;" id="elzyavahd22" class="animable"></path><g id="elc0hh4m0sgnl"><g style="opacity: 0.4; transform-origin: 345.7px 304.099px;" class="animable"><path d="M344.5,303.27a1.3,1.3,0,0,1-1.49.55l-2.87-1a1.73,1.73,0,0,1-1-1.18A8.69,8.69,0,0,1,344.5,303.27Z" id="el0oslz9269e7" class="animable" style="transform-origin: 341.82px 302.757px;"></path><path d="M352.26,305.93a1.32,1.32,0,0,1-1.5.58l-1.87-.65a1.81,1.81,0,0,1-1.07-1.39A8.56,8.56,0,0,1,352.26,305.93Z" id="eleov53oo4kmk" class="animable" style="transform-origin: 350.04px 305.517px;"></path></g></g><path d="M364.63,371.38l7-.82a1.08,1.08,0,0,1,.95.36L376.2,375a1.09,1.09,0,0,1-.27,1.67l-1.05.61a1.08,1.08,0,0,1-.86.1l-6.21-1.85-.13,0-6.11-1a1.09,1.09,0,0,1-.84-1.45h0a1.1,1.1,0,0,1,.71-.67l3-.92Z" style="fill: rgb(238, 193, 187); transform-origin: 368.57px 373.989px;" id="elzbddinu3tx" class="animable"></path><path d="M336.6,372.42l7-.82a1.1,1.1,0,0,1,.95.36l3.61,4.08a1.09,1.09,0,0,1-.26,1.67l-1.05.61a1.15,1.15,0,0,1-.87.11l-6.21-1.86-.13,0-6.1-1a1.09,1.09,0,0,1-.85-1.45h0a1.1,1.1,0,0,1,.71-.67l3-.92Z" style="fill: rgb(238, 193, 187); transform-origin: 340.532px 375.031px;" id="elish71lpx8vo" class="animable"></path><g id="elpeec2vlabyp"><rect x="355.1" y="376.99" width="17.25" height="2.77" style="fill: rgb(38, 50, 56); transform-origin: 363.725px 378.375px; transform: rotate(180deg);" class="animable"></rect></g><g id="el849r23txyp9"><path d="M333.29,377h21.88a1.36,1.36,0,0,1,1.36,1.36v1.41a0,0,0,0,1,0,0H333.29a0,0,0,0,1,0,0V377A0,0,0,0,1,333.29,377Z" style="fill: rgb(38, 50, 56); transform-origin: 344.91px 378.385px; transform: rotate(180deg);" class="animable"></path></g><g id="el58wgurwr4j6"><path d="M333.29,377h21.88a1.36,1.36,0,0,1,1.36,1.36v1.41a0,0,0,0,1,0,0H333.29a0,0,0,0,1,0,0V377A0,0,0,0,1,333.29,377Z" style="fill: rgb(255, 255, 255); opacity: 0.3; transform-origin: 344.91px 378.385px; transform: rotate(180deg);" class="animable"></path></g><g id="el426dvdteaj"><rect x="350.28" y="377.89" width="2.77" height="0.98" style="fill: rgb(38, 50, 56); transform-origin: 351.665px 378.38px; transform: rotate(180deg);" class="animable"></rect></g><g id="elt3d75pvba6"><rect x="345.96" y="377.89" width="2.77" height="0.98" style="fill: rgb(38, 50, 56); transform-origin: 347.345px 378.38px; transform: rotate(180deg);" class="animable"></rect></g><polygon points="359.83 377 357.99 377 365.19 351.96 367.03 351.96 359.83 377" style="fill: rgb(38, 50, 56); transform-origin: 362.51px 364.48px;" id="eldhc6jkoskfu" class="animable"></polygon><g id="elb3e169vjdsb"><polygon points="359.83 377 357.99 377 365.19 351.96 367.03 351.96 359.83 377" style="fill: rgb(255, 255, 255); opacity: 0.3; transform-origin: 362.51px 364.48px;" class="animable"></polygon></g><polygon points="359.15 377 391.52 377 398.72 351.96 366.35 351.96 359.15 377" style="fill: rgb(38, 50, 56); transform-origin: 378.935px 364.48px;" id="elj0ci8whvhz" class="animable"></polygon><g id="elcr66wec4vn8"><polygon points="359.15 377 391.52 377 398.72 351.96 366.35 351.96 359.15 377" style="fill: rgb(255, 255, 255); opacity: 0.6; transform-origin: 378.935px 364.48px;" class="animable"></polygon></g><path d="M357.56,377h33.7c.57,0,1,.62,1,1.39s-.46,1.38-1,1.38h-33.7c-.57,0-1-.62-1-1.38S357,377,357.56,377Z" style="fill: rgb(38, 50, 56); transform-origin: 374.41px 378.385px;" id="el04kv9me9lefj" class="animable"></path><g id="el4fyfgtmv2v1"><path d="M357.56,377h33.7c.57,0,1,.62,1,1.39s-.46,1.38-1,1.38h-33.7c-.57,0-1-.62-1-1.38S357,377,357.56,377Z" style="fill: rgb(255, 255, 255); opacity: 0.5; transform-origin: 374.41px 378.385px;" class="animable"></path></g><ellipse cx="357.56" cy="378.38" rx="1.03" ry="1.38" style="fill: rgb(38, 50, 56); transform-origin: 357.56px 378.38px;" id="eluxqlc4q2rw" class="animable"></ellipse><g id="elgrq3f6kixfh"><ellipse cx="357.56" cy="378.38" rx="1.03" ry="1.38" style="fill: rgb(255, 255, 255); opacity: 0.3; transform-origin: 357.56px 378.38px;" class="animable"></ellipse></g><g id="elfe3bvtv2fin"><polygon points="377.99 366.19 382.4 366.19 383.38 362.77 378.97 362.77 377.99 366.19" style="fill: rgb(255, 255, 255); opacity: 0.6; transform-origin: 380.685px 364.48px;" class="animable"></polygon></g></g><defs>     <filter id="active" height="200%">         <feMorphology in="SourceAlpha" result="DILATED" operator="dilate" radius="2"></feMorphology>                <feFlood flood-color="#32DFEC" flood-opacity="1" result="PINK"></feFlood>        <feComposite in="PINK" in2="DILATED" operator="in" result="OUTLINE"></feComposite>        <feMerge>            <feMergeNode in="OUTLINE"></feMergeNode>            <feMergeNode in="SourceGraphic"></feMergeNode>        </feMerge>    </filter>    <filter id="hover" height="200%">        <feMorphology in="SourceAlpha" result="DILATED" operator="dilate" radius="2"></feMorphology>                <feFlood flood-color="#ff0000" flood-opacity="0.5" result="PINK"></feFlood>        <feComposite in="PINK" in2="DILATED" operator="in" result="OUTLINE"></feComposite>        <feMerge>            <feMergeNode in="OUTLINE"></feMergeNode>            <feMergeNode in="SourceGraphic"></feMergeNode>        </feMerge>            <feColorMatrix type="matrix" values="0   0   0   0   0                0   1   0   0   0                0   0   0   0   0                0   0   0   1   0 "></feColorMatrix>    </filter></defs></svg>